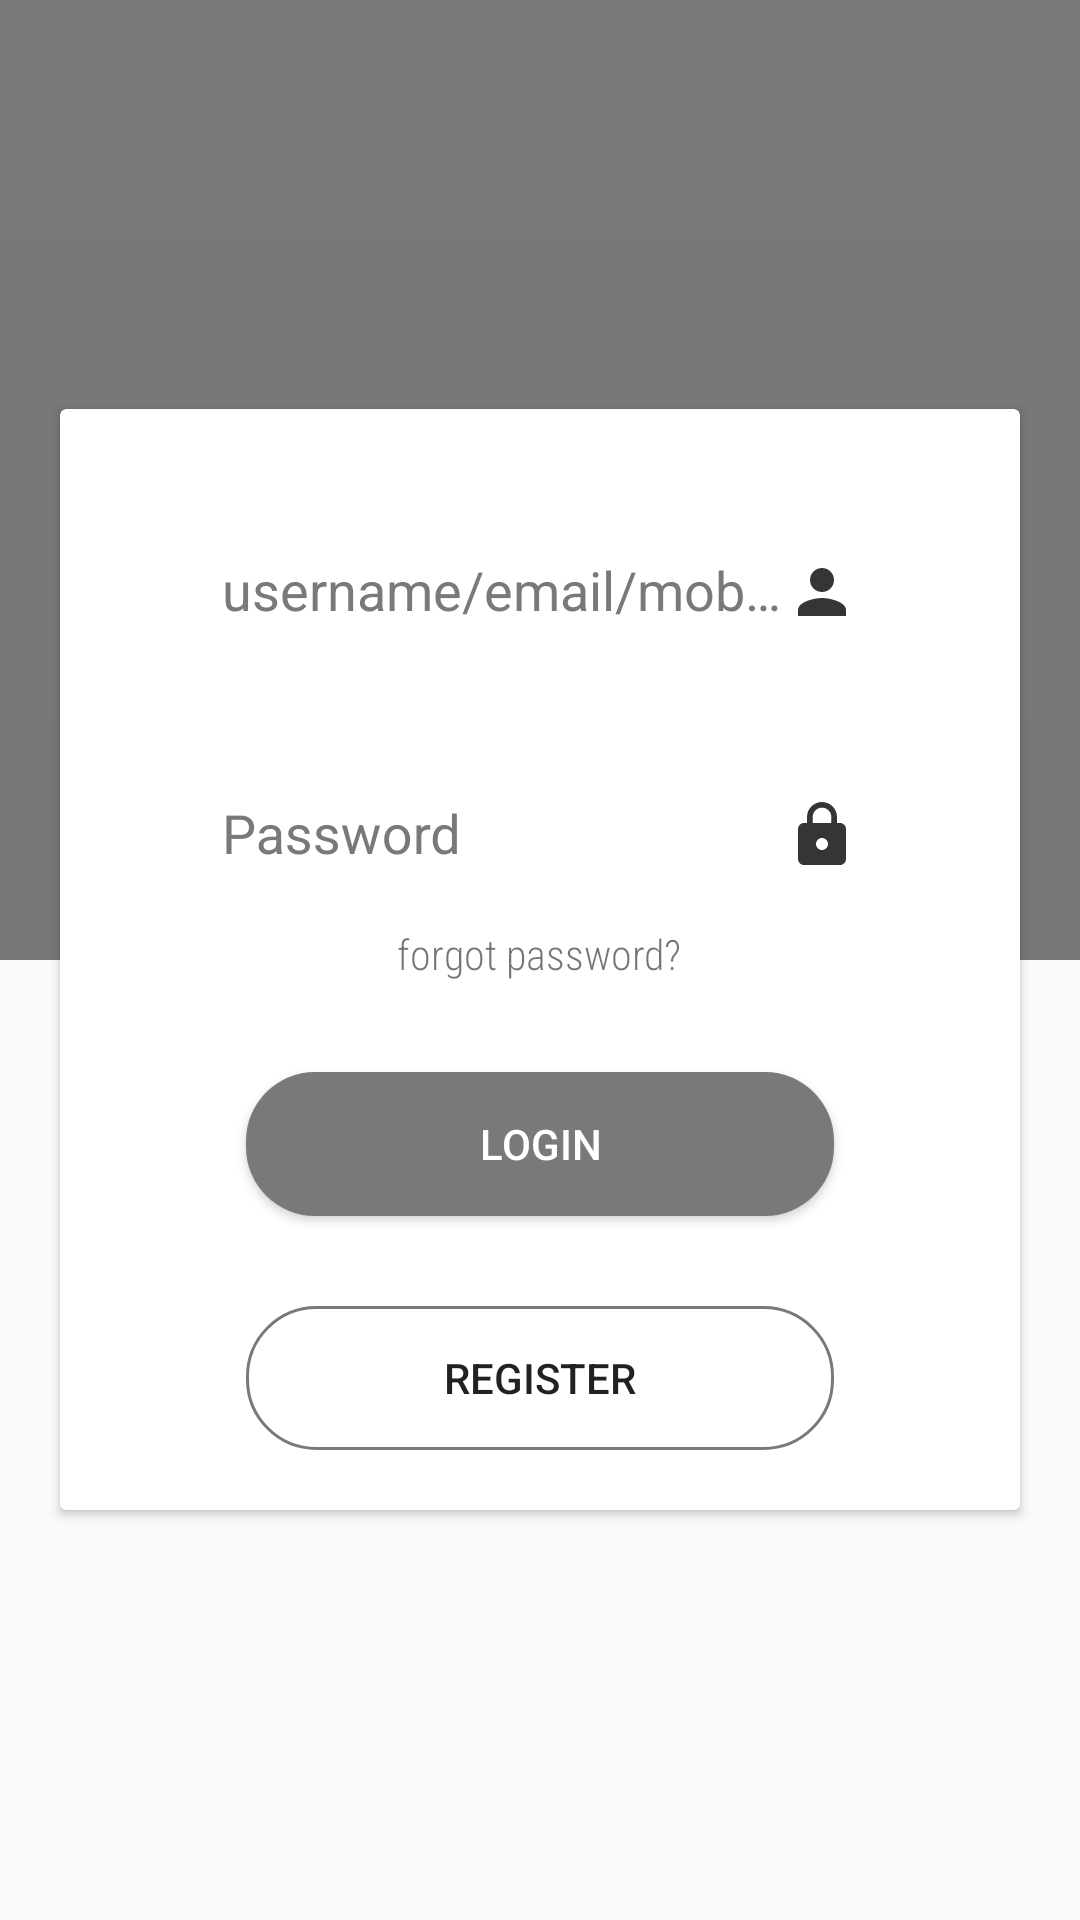

Layout XML and referenced resources for this Android screen:
<!-- AndroidManifest.xml: application theme AppTheme -->
<!-- res/layout/activity_main.xml -->
<?xml version="1.0" encoding="utf-8"?>
<androidx.coordinatorlayout.widget.CoordinatorLayout xmlns:android="http://schemas.android.com/apk/res/android"
    xmlns:tools="http://schemas.android.com/tools"
    android:id="@+id/cl_main"
    android:layout_width="match_parent"
    android:layout_height="match_parent"
    android:layout_below="@id/username"
    tools:context=".MainActivity">

    <androidx.cardview.widget.CardView
        android:layout_width="match_parent"
        android:layout_height="wrap_content"
        android:layout_gravity="center"
        android:layout_margin="20dp">

        <LinearLayout
            android:layout_width="match_parent"
            android:layout_height="match_parent"
            android:orientation="vertical">

            <com.google.android.material.textfield.TextInputLayout
                android:layout_width="wrap_content"
                android:layout_height="wrap_content"
                android:layout_gravity="center_horizontal"
                android:layout_marginTop="30dp"
                android:background="@drawable/edittext_1">

                <EditText
                    android:id="@+id/username"
                    android:layout_width="wrap_content"
                    android:layout_height="40dp"
                    android:layout_gravity="center_horizontal"
                    android:autofillHints=""
                    android:background="@drawable/edittext_1"
                    android:drawableEnd="@drawable/ic_person"
                    android:ems="12"
                    android:hint="@string/username_email_mobile"
                    android:inputType="textPersonName"
                    android:paddingStart="20dp"
                    android:paddingEnd="20dp" />
            </com.google.android.material.textfield.TextInputLayout>

            <com.google.android.material.textfield.TextInputLayout
                android:layout_width="wrap_content"
                android:layout_height="wrap_content"
                android:layout_gravity="center_horizontal"
                android:layout_marginTop="30dp"
                android:background="@drawable/edittext_1">

                <EditText
                    android:id="@+id/password"
                    android:layout_width="wrap_content"
                    android:layout_height="40dp"
                    android:autofillHints=""
                    android:background="@drawable/edittext_1"
                    android:drawableEnd="@drawable/ic_lock"
                    android:ems="12"
                    android:hint="@string/password"
                    android:inputType="textPassword"
                    android:paddingStart="20dp"
                    android:paddingEnd="20dp" />
            </com.google.android.material.textfield.TextInputLayout>

            <TextView
                android:layout_width="wrap_content"
                android:layout_height="wrap_content"
                android:id="@+id/forgot_password"
                android:text="@string/forgot_password"
                android:fontFamily="sans-serif-condensed-light"
                android:layout_marginTop="10dp"
                android:layout_gravity="center"
                />


            <Button
                android:id="@+id/login"
                android:layout_width="wrap_content"
                android:layout_height="wrap_content"
                android:layout_gravity="center_horizontal"
                android:layout_marginTop="30dp"
                android:layout_marginBottom="30dp"
                android:background="@drawable/button_1"
                android:ems="12"
                android:text="@string/login"
                android:textColor="#FFFFFF" />

            <Button
                android:id="@+id/register"
                android:layout_width="wrap_content"
                android:layout_height="wrap_content"
                android:layout_gravity="center_horizontal"
                android:layout_marginBottom="20dp"
                android:background="@drawable/button_2"
                android:ems="12"
                android:text="@string/register" />

        </LinearLayout>
    </androidx.cardview.widget.CardView>

    <LinearLayout
        android:layout_width="match_parent"
        android:layout_height="match_parent"
        android:orientation="vertical">

        <ImageView
            android:layout_width="match_parent"
            android:layout_height="0dp"
            android:layout_weight="1"
            android:background="@drawable/background_gradient"
            tools:ignore="ContentDescription" />

        <ImageView
            android:layout_width="wrap_content"
            android:layout_height="0dp"
            android:layout_weight="1"
            tools:ignore="ContentDescription" />
    </LinearLayout>

</androidx.coordinatorlayout.widget.CoordinatorLayout>
<!-- resources referenced by this layout -->
<resources>
  <!-- drawable background_gradient (drawable) -->
  <?xml version="1.0" encoding="utf-8"?>
  <shape xmlns:android="http://schemas.android.com/apk/res/android"
      android:shape="rectangle">
  
      <gradient
          android:angle="90"
          android:endColor="@color/color_gray_1"
          android:startColor="@color/color_gray_2" />
  </shape>
  <!-- drawable button_1 (drawable) -->
  <?xml version="1.0" encoding="utf-8"?>
  <shape xmlns:android="http://schemas.android.com/apk/res/android"
      android:shape="rectangle">
      <solid android:color="@color/color_gray_1" />
      <corners android:radius="23dp" />
  </shape>
  <!-- drawable button_2 (drawable) -->
  <?xml version="1.0" encoding="utf-8"?>
  <shape xmlns:android="http://schemas.android.com/apk/res/android"
      android:shape="rectangle">
      <stroke
          android:width="1dp"
          android:color="@color/color_gray_1" />
      <corners android:radius="23dp" />
  </shape>
  <!-- drawable ic_lock (drawable) -->
  <vector xmlns:android="http://schemas.android.com/apk/res/android"
      android:width="24dp"
      android:height="24dp"
      android:tint="#353535"
      android:viewportWidth="24"
      android:viewportHeight="24">
      <path
          android:fillColor="@android:color/white"
          android:pathData="M18,8h-1L17,6c0,-2.76 -2.24,-5 -5,-5S7,3.24 7,6v2L6,8c-1.1,0 -2,0.9 -2,2v10c0,1.1 0.9,2 2,2h12c1.1,0 2,-0.9 2,-2L20,10c0,-1.1 -0.9,-2 -2,-2zM12,17c-1.1,0 -2,-0.9 -2,-2s0.9,-2 2,-2 2,0.9 2,2 -0.9,2 -2,2zM15.1,8L8.9,8L8.9,6c0,-1.71 1.39,-3.1 3.1,-3.1 1.71,0 3.1,1.39 3.1,3.1v2z" />
  </vector>
  <!-- drawable ic_person (drawable) -->
  <vector xmlns:android="http://schemas.android.com/apk/res/android"
      android:width="24dp"
      android:height="24dp"
      android:tint="#353535"
      android:viewportWidth="24"
      android:viewportHeight="24">
      <path
          android:fillColor="@android:color/white"
          android:pathData="M12,12c2.21,0 4,-1.79 4,-4s-1.79,-4 -4,-4 -4,1.79 -4,4 1.79,4 4,4zM12,14c-2.67,0 -8,1.34 -8,4v2h16v-2c0,-2.66 -5.33,-4 -8,-4z" />
  </vector>
  <string name="forgot_password">forgot password?</string>
  <string name="login">Login</string>
  <string name="password">Password</string>
  <string name="register">Register</string>
  <string name="username_email_mobile">username/email/mobile</string>
  <style name="AppTheme" parent="Theme.AppCompat.Light.NoActionBar">
          
          <item name="colorPrimary">@color/color_gray_1</item>
          <item name="colorPrimaryDark">@color/color_gray_1</item>
          <item name="colorAccent">@color/color_gray_1</item>
          <item name="android:textColorHint">@color/color_gray_1</item>
      </style>
  <color name="color_gray_1">#797979</color>
  <color name="color_gray_2">#777778</color>
</resources>
